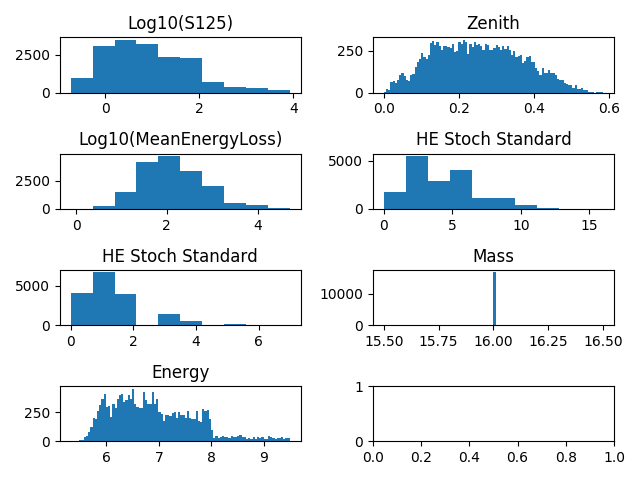

The table this chart was drawn from, first rows:
, HE_stoch_standard, HE_stoch_strong, MeanEnergyLoss, S125, Zenith, energy, mass
0, 3, 1, 2.06, 1.011, 0.3497, 7.016, 16.0
1, 6, 1, 2.172, 1.088, 0.3431, 7.016, 16.0
2, 1, 1, 2.256, 1.032, 0.3477, 7.016, 16.0
3, 6, 2, 2.155, 1.059, 0.3477, 7.016, 16.0
4, 1, 0, 2.028, 1.087, 0.3467, 7.016, 16.0
5, 3, 1, 2.212, 1.105, 0.4586, 7.142, 16.0
6, 6, 0, 2.402, 1.293, 0.3291, 7.252, 16.0
7, 3, 0, 2.142, 1.336, 0.3323, 7.252, 16.0
8, 2, 1, 2.454, 1.459, 0.3173, 7.385, 16.0
9, 5, 1, 2.507, 1.426, 0.3159, 7.385, 16.0
10, 4, 2, 2.505, 1.435, 0.3092, 7.385, 16.0
11, 6, 1, 2.415, 1.444, 0.3174, 7.385, 16.0
12, 7, 3, 2.531, 1.581, 0.02607, 7.508, 16.0
13, 3, 1, 2.391, 1.6, 0.025, 7.508, 16.0
14, 8, 3, 2.439, 1.683, 0.02252, 7.508, 16.0
15, 6, 0, 2.515, 1.608, 0.0298, 7.508, 16.0
16, 4, 2, 2.429, 1.653, 0.02477, 7.508, 16.0
17, 1, 1, 3.094, 1.774, 0.3563, 7.695, 16.0
18, 5, 2, 2.974, 1.776, 0.3515, 7.695, 16.0
19, 6, 2, 2.894, 1.801, 0.3498, 7.695, 16.0
20, 3, 2, 2.954, 1.874, 0.2672, 7.753, 16.0
21, 6, 4, 2.781, 1.865, 0.2695, 7.753, 16.0
22, 6, 2, 2.877, 1.847, 0.2697, 7.753, 16.0
23, 8, 2, 2.833, 1.856, 0.2713, 7.753, 16.0
24, 5, 2, 2.841, 1.868, 0.2649, 7.753, 16.0
25, 3, 2, 3.235, 2.024, 0.3011, 7.895, 16.0
26, 8, 1, 2.586, 2.019, 0.2987, 7.895, 16.0
27, 6, 4, 3.021, 2.012, 0.2555, 7.927, 16.0
28, 7, 2, 3.162, 2.046, 0.2563, 7.927, 16.0
29, 4, 0, 3.041, 2.04, 0.2705, 7.927, 16.0
30, 7, 0, 2.944, 2.077, 0.2698, 7.927, 16.0
31, 7, 1, 3.073, 2.016, 0.2683, 7.927, 16.0
32, 5, 3, 1.386, -0.2086, 0.1565, 5.909, 16.0
33, 4, 1, 1.725, -0.1932, 0.1533, 5.909, 16.0
34, 0, 0, 1.216, -0.1897, 0.1514, 5.909, 16.0
35, 6, 2, 0.9827, -0.3053, 0.1553, 5.909, 16.0
36, 3, 3, 1.399, -0.1336, 0.1561, 5.909, 16.0
37, 4, 2, 1.627, -0.2277, 0.1523, 5.909, 16.0
38, 2, 1, 1.551, -0.1786, 0.1521, 5.909, 16.0
39, 3, 0, 1.471, -0.03834, 0.1544, 5.909, 16.0
40, 3, 1, 1.77, -0.1805, 0.159, 5.909, 16.0
41, 5, 1, 1.863, -0.3015, 0.1627, 5.909, 16.0
42, 1, 1, 1.141, -0.2163, 0.3778, 6.068, 16.0
43, 1, 1, 1.386, -0.05301, 0.3886, 6.068, 16.0
44, 1, 0, 1.591, 0.2615, 0.4941, 6.237, 16.0
45, 2, 0, 1.734, 0.2029, 0.3948, 6.33, 16.0
46, 1, 0, 1.199, 0.2889, 0.3912, 6.33, 16.0
47, 3, 0, 1.855, 0.2051, 0.3975, 6.33, 16.0
48, 0, 0, 1.484, 0.125, 0.3954, 6.33, 16.0
49, 2, 1, 1.884, 0.2525, 0.3941, 6.33, 16.0
50, 4, 2, 1.929, 0.3553, 0.3352, 6.43, 16.0
51, 3, 0, 1.793, 0.33, 0.3337, 6.43, 16.0
52, 7, 2, 1.626, 0.3231, 0.3351, 6.43, 16.0
53, 3, 1, 2.04, 0.3934, 0.321, 6.43, 16.0
54, 1, 0, 1.692, 0.3756, 0.3272, 6.43, 16.0
55, 4, 0, 1.57, 0.3464, 0.3211, 6.43, 16.0
56, 2, 0, 1.829, 0.3496, 0.3282, 6.43, 16.0
57, 5, 0, 1.964, 0.4149, 0.34, 6.43, 16.0
58, 5, 3, 1.675, 0.2997, 0.328, 6.43, 16.0
59, 5, 3, 1.628, 0.3318, 0.3223, 6.43, 16.0
... 16,746 more rows
